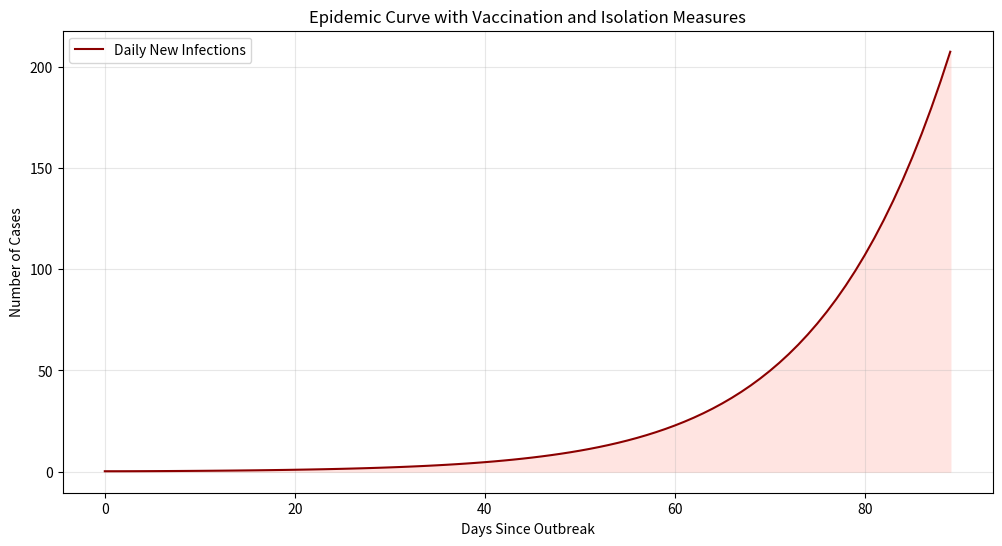

The script that saved this image:
import numpy as np
import matplotlib.pyplot as plt

# 模型参数
total_population = 100000
initial_infected = 1
vaccination_rate = 0.2
vaccine_efficacy = 0.6
asymptomatic_rate = 0.9
base_r0 = 2.0
isolation_days = 2
recovery_window = (7, 14)

# 衍生参数
effective_vax = vaccination_rate * vaccine_efficacy
susceptible_vax = vaccination_rate * (1 - vaccine_efficacy)
initial_susceptible = total_population * (1 - vaccination_rate + susceptible_vax)

# 初始化隔间
S = initial_susceptible - initial_infected
Ia = initial_infected * asymptomatic_rate  # 无症状感染者
Is = initial_infected * (1 - asymptomatic_rate)  # 有症状感染者
R = total_population * effective_vax  # 免疫人群

# 时间参数
days = 90
daily_infections = []

# 模拟传播
for day in range(days):
    # 动态传播率计算
    effective_contact = base_r0 * (S / total_population)
    
    # 不同人群传播周期
    asymp_contagious_days = np.mean(recovery_window)
    symp_contagious_days = isolation_days
    
    # 每日新感染人数
    new_infections = (Ia * effective_contact/asymp_contagious_days +
                      Is * effective_contact/symp_contagious_days)
    
    # 隔离和恢复机制
    new_asymp = new_infections * asymptomatic_rate
    new_symp = new_infections * (1 - asymptomatic_rate)
    
    # 人群状态更新
    S -= new_infections
    recovered_asymp = Ia * (1/asymp_contagious_days) 
    recovered_symp = Is * (1/symp_contagious_days)
    
    Ia += new_asymp - recovered_asymp
    Is += new_symp - recovered_symp
    R += recovered_asymp + recovered_symp
    
    # 记录数据
    daily_infections.append(new_infections)

# 可视化
plt.figure(figsize=(12,6))
plt.plot(daily_infections, color='darkred', label='Daily New Infections')
plt.fill_between(range(days), daily_infections, color='mistyrose')
plt.title('Epidemic Curve with Vaccination and Isolation Measures')
plt.xlabel('Days Since Outbreak')
plt.ylabel('Number of Cases')
plt.legend()
plt.grid(alpha=0.3)
plt.show()
